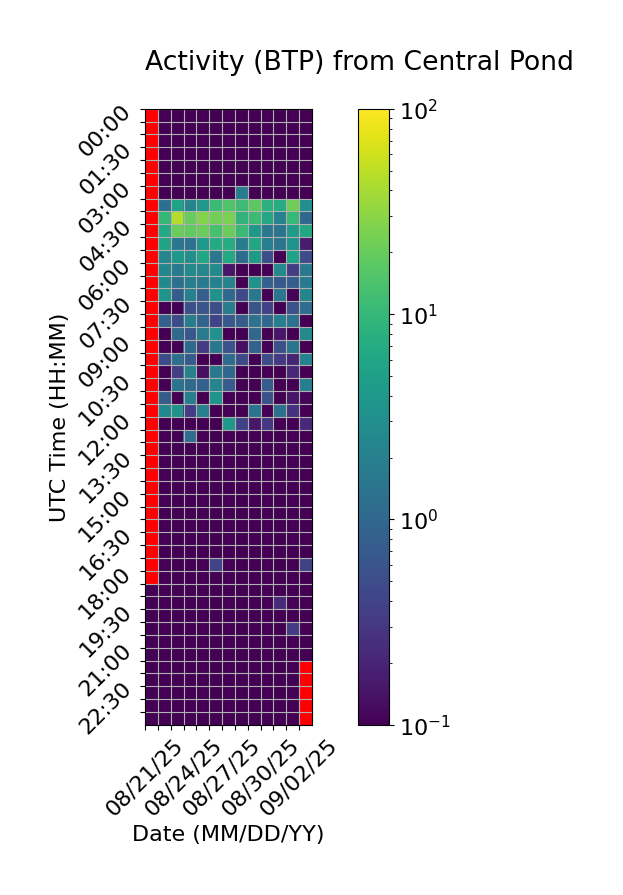

Source data for this figure (header and first rows):
Time (UTC), 08/21/25, 08/22/25, 08/23/25, 08/24/25, 08/25/25, 08/26/25, 08/27/25, 08/28/25, 08/29/25, 08/30/25, 08/31/25, 09/01/25, 09/02/25
00:00, , 0.0, 0.0, 0.0, 0.0, 0.0, 0.0, 0.0, 0.0, 0.0, 0.0, 0.0, 0.0
00:30, , 0.0, 0.0, 0.0, 0.0, 0.0, 0.0, 0.0, 0.0, 0.0, 0.0, 0.0, 0.0
01:00, , 0.0, 0.0, 0.0, 0.0, 0.0, 0.0, 0.0, 0.0, 0.0, 0.0, 0.0, 0.0
01:30, , 0.0, 0.0, 0.0, 0.0, 0.0, 0.0, 0.0, 0.0, 0.0, 0.0, 0.0, 0.0
02:00, , 0.0, 0.0, 0.0, 0.0, 0.0, 0.0, 0.0, 0.0, 0.0, 0.0, 0.0, 0.0
02:30, , 0.0, 0.0, 0.0, 0.0, 0.0, 0.0, 0.0, 0.0, 0.0, 0.0, 0.0, 0.0
03:00, , 0.0, 0.0, 0.0, 0.0, 0.0, 0.0, 1.885, 0.0, 0.0, 0.0, 0.0, 0.0
03:30, , 1.245, 5.564, 2.283, 3.938, 11.14, 14.95, 11.25, 17.68, 8.228, 7.129, 22.31, 3.22
04:00, , 9.946, 45.32, 19.85, 26.96, 23, 25.15, 9.046, 11.06, 6.111, 2.153, 10.23, 1.017
04:30, , 6.391, 20.53, 18.66, 20.54, 13.5, 21.45, 10.56, 3.938, 1.536, 1.403, 4.594, 6.163
05:00, , 5.702, 1.511, 1.319, 4.007, 6.827, 7.282, 1.836, 5.878, 1.908, 1.429, 3.408, 0.1715
05:30, , 2.319, 4.027, 3.01, 5.854, 1.542, 6.42, 1.138, 4.324, 0.539, 0.0, 5.441, 0.4877
06:00, , 2.397, 1.733, 2.595, 2.462, 2.706, 0.15, 0.0, 0.0, 0.0, 2.591, 0.3553, 1.616
06:30, , 2.694, 1.266, 1.926, 1.793, 2.098, 2.208, 0.03164, 3.51, 0.8252, 0.7098, 0.7986, 1.782
07:00, , 3.537, 0.7414, 2.059, 0.805, 3.37, 1.034, 0.4639, 1.576, 0.0, 1.489, 0.1078, 2.342
07:30, , 0.0, 0.06217, 0.5411, 0.6236, 0.5196, 1.802, 0.0, 0.5837, 0.3718, 0.0, 0.5658, 1.173
08:00, , 0.8532, 0.5032, 1.867, 0.9261, 0.4046, 0.6936, 0.7666, 1.4, 0.9844, 1.908, 1.302, 0.0
08:30, , 0.03044, 1.079, 0.6448, 1.733, 3.288, 0.0, 0.0, 0.9649, 0.08153, 0.1508, 0.0, 2.597
09:00, , 0.0, 0.0, 1.067, 0.3296, 1.587, 0.5824, 0.1321, 0.8756, 0.0, 0.5349, 1.452, 0.0
09:30, , 0.4945, 1.282, 0.7498, 0.0, 0.0, 1.148, 0.4704, 0.0, 0.4957, 0.326, 0.2068, 2.141
10:00, , 0.0, 0.3509, 2.161, 0.1324, 1.605, 1.025, 0.0, 0.0, 0.0, 0.0, 0.2189, 0.08496
10:30, , 0.09448, 1.389, 1.078, 0.8338, 2.324, 0.7228, 0.0, 0.0, 0.7406, 0.0, 0.0, 1.979
11:00, , 0.7736, 0.0, 1.927, 0.0, 3.568, 0.0, 0.0, 0.0, 0.5613, 0.04376, 0.1532, 0.1115
11:30, , 2.536, 3.427, 0.336, 2.039, 0.0, 0.0, 0.0, 1.394, 0.0451, 1.296, 0.2756, 0.0
12:00, , 0.0, 0.0, 0.0, 0.0, 0.0, 4.214, 0.3929, 0.1559, 0.3093, 0.0, 0.0, 0.223
12:30, , 0.0, 0.0, 1.175, 0.0, 0.0, 0.0, 0.0, 0.0, 0.0, 0.0, 0.0, 0.0
13:00, , 0.0, 0.0, 0.0, 0.0, 0.0, 0.0, 0.0, 0.0, 0.0, 0.0, 0.0, 0.0
13:30, , 0.0, 0.0, 0.0, 0.0, 0.0, 0.0, 0.0, 0.0, 0.0, 0.0, 0.0, 0.0
14:00, , 0.0, 0.0, 0.0, 0.0, 0.0, 0.0, 0.0, 0.0, 0.0, 0.0, 0.0, 0.0
14:30, , 0.0, 0.0, 0.0, 0.0, 0.0, 0.0, 0.0, 0.0, 0.0, 0.0, 0.0, 0.0
15:00, , 0.0, 0.0, 0.0, 0.0, 0.0, 0.0, 0.0, 0.0, 0.0, 0.0, 0.0, 0.0
15:30, , 0.0, 0.0, 0.0, 0.0, 0.0, 0.0, 0.0, 0.0, 0.0, 0.0, 0.0, 0.0
16:00, , 0.0, 0.0, 0.0, 0.0, 0.0, 0.0, 0.0, 0.0, 0.0, 0.0, 0.0, 0.0
16:30, , 0.0, 0.0, 0.0, 0.0, 0.0, 0.0, 0.0, 0.0, 0.0, 0.0, 0.0, 0.0
17:00, , 0.0, 0.0, 0.0, 0.0, 0.0, 0.0, 0.0, 0.0, 0.0, 0.0, 0.0, 0.0
17:30, , 0.0, 0.0, 0.0, 0.0, 0.3989, 0.0, 0.0, 0.0, 0.0, 0.0, 0.0, 0.3917
18:00, , 0.0, 0.0, 0.0, 0.0, 0.0, 0.0, 0.0, 0.0, 0.0, 0.0, 0.0, 0.0
18:30, 0.0, 0.0, 0.0, 0.0, 0.0, 0.0, 0.0, 0.0, 0.0, 0.0, 0.0, 0.0, 0.0
19:00, 0.0, 0.0, 0.0, 0.0, 0.0, 0.0, 0.0, 0.0, 0.0, 0.0, 0.233, 0.0, 0.0
19:30, 0.0, 0.0, 0.0, 0.0, 0.0, 0.0, 0.0, 0.0, 0.0, 0.0, 0.0, 0.0, 0.0
20:00, 0.0, 0.0, 0.0, 0.0, 0.0, 0.0, 0.0, 0.0, 0.0, 0.0, 0.0, 0.3303, 0.0
20:30, 0.0, 0.0, 0.0, 0.0, 0.0, 0.0, 0.0, 0.0, 0.0, 0.0, 0.0, 0.0, 0.0
21:00, 0.0, 0.0, 0.0, 0.0, 0.0, 0.0, 0.0, 0.0, 0.0, 0.0, 0.0, 0.0, 0.0
21:30, 0.0, 0.0, 0.0, 0.0, 0.0, 0.0, 0.0, 0.0, 0.0, 0.0, 0.0, 0.0, 
22:00, 0.0, 0.0, 0.0, 0.0, 0.0, 0.0, 0.0, 0.0, 0.0, 0.0, 0.0, 0.0, 
22:30, 0.0, 0.0, 0.0, 0.0, 0.0, 0.0, 0.0, 0.0, 0.0, 0.0, 0.0, 0.0, 
23:00, 0.0, 0.0, 0.0, 0.0, 0.0, 0.0, 0.0, 0.0, 0.0, 0.0, 0.0, 0.0, 
23:30, 0.0, 0.0, 0.0, 0.0, 0.0, 0.0, 0.0, 0.0, 0.0, 0.0, 0.0, 0.0, 
